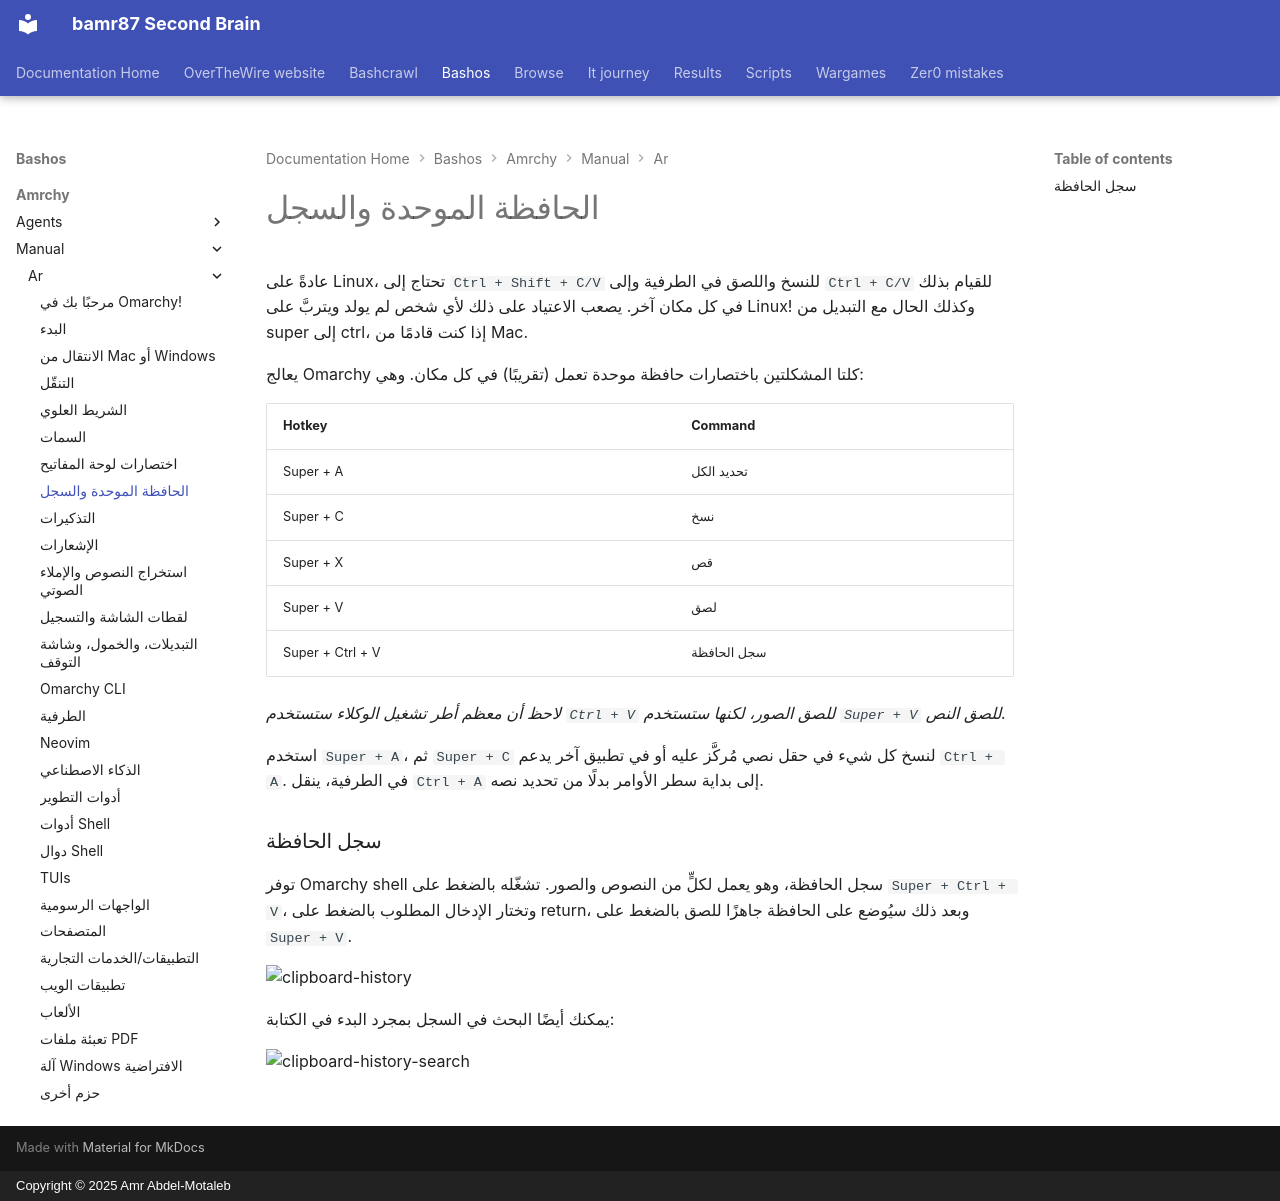

repository: bamr87/README · page: bashos/amrchy/manual/ar/08-unified-clipboard-history/index.html · generator: mkdocs · copyright: Copyright © 2025 Amr Abdel-Motaleb

---
source_file: amrchy/manual/ar/08-unified-clipboard-history.md
source_repo: bamr87/bashos
source_url: https://github.com/bamr87/bashos/blob/main/amrchy/manual/ar/08-unified-clipboard-history.md
title: الحافظة الموحدة والسجل
---
# الحافظة الموحدة والسجل

عادةً على Linux، تحتاج إلى `Ctrl + Shift + C/V` للنسخ واللصق في الطرفية وإلى `Ctrl + C/V` للقيام بذلك في كل مكان آخر. يصعب الاعتياد على ذلك لأي شخص لم يولد ويتربَّ على Linux! وكذلك الحال مع التبديل من super إلى ctrl، إذا كنت قادمًا من Mac.

يعالج Omarchy كلتا المشكلتين باختصارات حافظة موحدة تعمل (تقريبًا) في كل مكان. وهي:

| Hotkey | Command |
| ------- | ----------- |
| Super + A | تحديد الكل |
| Super + C | نسخ |
| Super + X | قص |
| Super + V | لصق |
| Super + Ctrl + V | سجل الحافظة |

_لاحظ أن معظم أطر تشغيل الوكلاء ستستخدم `Ctrl + V` للصق الصور، لكنها ستستخدم `Super + V` للصق النص._

استخدم `Super + A`، ثم `Super + C` لنسخ كل شيء في حقل نصي مُركَّز عليه أو في تطبيق آخر يدعم `Ctrl + A`. في الطرفية، ينقل `Ctrl + A` إلى بداية سطر الأوامر بدلًا من تحديد نصه.

### سجل الحافظة

توفر Omarchy shell سجل الحافظة، وهو يعمل لكلٍّ من النصوص والصور. تشغّله بالضغط على `Super + Ctrl + V`، وتختار الإدخال المطلوب بالضغط على return، وبعد ذلك سيُوضع على الحافظة جاهزًا للصق بالضغط على `Super + V`.

 ![clipboard-history](images/clipboard-history.webp)

يمكنك أيضًا البحث في السجل بمجرد البدء في الكتابة:

 ![clipboard-history-search](images/clipboard-history-search.webp)
